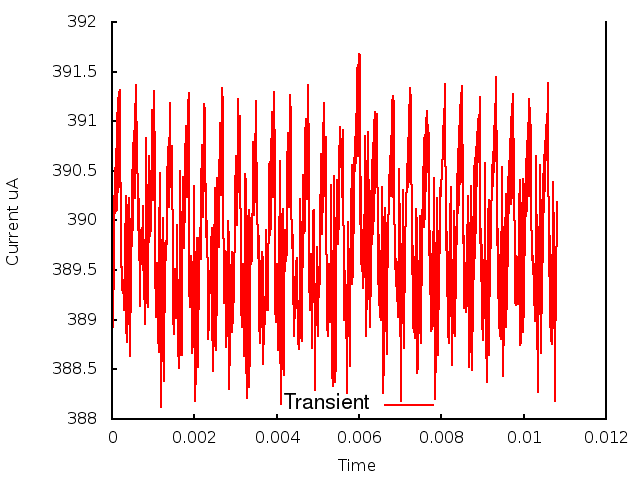

Data behind this chart, as committed beside it:
0.000000, 0.000000, 3.901471
1, 0.000010, 3.893
2, 0.000020, 3.889
3, 0.000030, 3.895
4, 0.000040, 3.893
5, 0.000050, 3.899
6, 0.000060, 3.9
7, 0.000070, 3.905
8, 0.000080, 3.901
9, 0.000090, 3.907
10, 0.000100, 3.901
11, 0.000110, 3.909
12, 0.000120, 3.901
13, 0.000130, 3.911
14, 0.000140, 3.903
15, 0.000150, 3.912
16, 0.000160, 3.903
17, 0.000170, 3.913
18, 0.000180, 3.903
19, 0.000190, 3.913
20, 0.000200, 3.904
21, 0.000210, 3.903
22, 0.000220, 3.895
23, 0.000230, 3.898
24, 0.000240, 3.893
25, 0.000250, 3.895
26, 0.000260, 3.893
27, 0.000270, 3.894
28, 0.000280, 3.891
29, 0.000290, 3.893
30, 0.000300, 3.891
31, 0.000310, 3.896
32, 0.000320, 3.898
33, 0.000330, 3.902
34, 0.000340, 3.903
35, 0.000350, 3.889
36, 0.000360, 3.888
37, 0.000370, 3.888
38, 0.000380, 3.891
39, 0.000390, 3.893
40, 0.000400, 3.902
41, 0.000410, 3.9
42, 0.000420, 3.902
43, 0.000430, 3.886
44, 0.000440, 3.894
45, 0.000450, 3.891
46, 0.000460, 3.899
47, 0.000470, 3.895
48, 0.000480, 3.905
49, 0.000490, 3.897
50, 0.000500, 3.907
51, 0.000510, 3.899
52, 0.000520, 3.907
53, 0.000530, 3.909
54, 0.000540, 3.905
55, 0.000550, 3.902
56, 0.000560, 3.905
57, 0.000570, 3.91
58, 0.000580, 3.914
59, 0.000590, 3.912
60, 0.000600, 3.908
... 1,021 more rows
